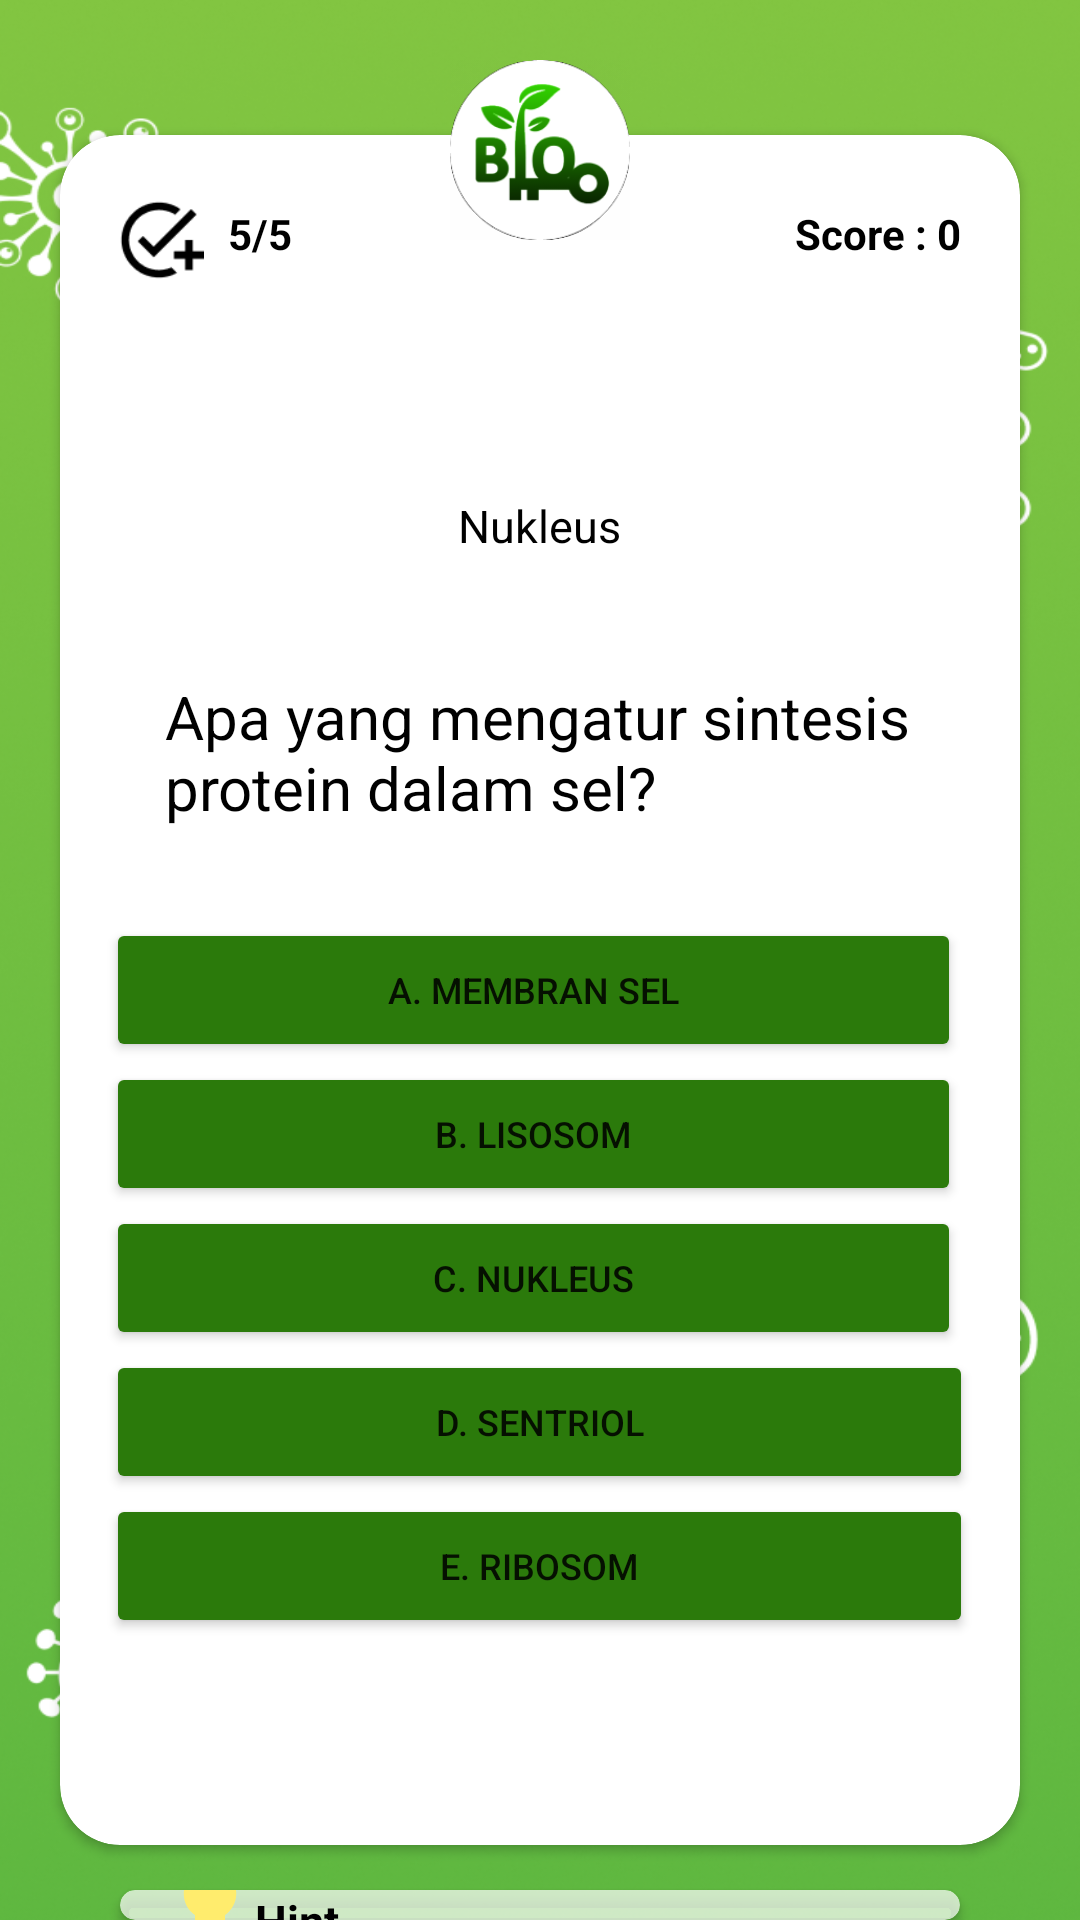

This screen was rendered from an Android layout file. Write that file and the resources it references.
<!-- AndroidManifest.xml: application theme Theme.BioMasteryEvakuasi -->
<!-- res/layout/activity_soal5.xml -->
<?xml version="1.0" encoding="utf-8"?>
<RelativeLayout xmlns:android="http://schemas.android.com/apk/res/android"
    xmlns:app="http://schemas.android.com/apk/res-auto"
    xmlns:tools="http://schemas.android.com/tools"
    android:layout_width="match_parent"
    android:layout_height="match_parent"
    android:background="@drawable/bgpolos"
    tools:context=".soal5">

    <ProgressBar
        android:id="@+id/progressBar"
        android:layout_width="wrap_content"
        android:layout_height="wrap_content"
        android:layout_gravity="center"
        android:visibility="gone" />

    <androidx.cardview.widget.CardView
        android:id="@+id/card1"
        android:layout_width="320dp"
        android:layout_height="570dp"
        android:layout_centerHorizontal="true"
        android:layout_marginTop="45dp"
        app:cardCornerRadius="20dp">

        <RelativeLayout
            android:layout_width="wrap_content"
            android:layout_height="wrap_content">

            <LinearLayout
                android:id="@+id/linear1"
                android:layout_width="match_parent"
                android:layout_height="50dp"
                android:orientation="horizontal"
                android:gravity="center_vertical">

                <ImageView
                    android:id="@+id/centang"
                    android:layout_width="30dp"
                    android:layout_height="30dp"
                    android:layout_marginTop="10dp"
                    android:layout_marginLeft="18dp"
                    android:background="@drawable/img"/>

                <TextView
                    android:id="@+id/progress"
                    android:layout_width="wrap_content"
                    android:layout_height="wrap_content"
                    android:layout_marginLeft="8dp"
                    android:layout_marginTop="8dp"
                    android:text="5/5"
                    android:textStyle="bold"
                    android:textColor="@color/black"/>

                <TextView
                    android:id="@+id/score"
                    android:layout_width="wrap_content"
                    android:layout_height="wrap_content"
                    android:layout_weight="1"
                    android:gravity="end"
                    android:text="Score : 0"
                    android:layout_marginTop="8dp"
                    android:layout_marginRight="20dp"
                    android:textStyle="bold"
                    android:textColor="@color/black"/>

            </LinearLayout>

            <TextView
                android:id="@+id/questionNumber"
                android:layout_width="40dp"
                android:layout_height="40dp"
                android:layout_centerHorizontal="true"
                android:layout_below="@+id/linear1"
                android:background="@drawable/nomor"
                android:text="5"
                android:textColor="#FFFFFF"
                android:textSize="18sp"
                android:gravity="center"
                android:textStyle="bold"
                android:layout_marginTop="10dp"
                android:padding="8dp" />

            <TextView
                android:id="@+id/jenissoal"
                android:layout_width="wrap_content"
                android:layout_height="wrap_content"
                android:layout_marginTop="20dp"
                android:layout_centerHorizontal="true"
                android:text="Nukleus"
                android:textSize="15sp"
                android:textColor="@color/black"
                android:layout_below="@+id/questionNumber"/>

            <TextView
                android:id="@+id/questionTextView"
                android:layout_width="250dp"
                android:layout_height="wrap_content"
                android:layout_below="@+id/jenissoal"
                android:layout_centerHorizontal="true"
                android:layout_marginTop="40dp"
                android:text="Apa yang mengatur sintesis protein dalam sel?"
                android:textColor="@color/black"
                android:textSize="20sp" />

            <LinearLayout
                android:layout_width="wrap_content"
                android:layout_height="wrap_content"
                android:orientation="vertical"
                android:layout_marginTop="30dp"
                android:layout_centerHorizontal="true"
                android:layout_below="@id/questionTextView">

                <Button
                    android:id="@+id/jawabanA"
                    android:layout_width="285dp"
                    android:layout_height="wrap_content"
                    android:backgroundTint="@color/ijo"
                    android:text="A. Membran Sel"
                    android:textSize="12sp"
                    android:onClick="onButtonClick"/>

                <Button
                    android:id="@+id/jawabanB"
                    android:layout_width="285dp"
                    android:layout_height="wrap_content"
                    android:backgroundTint="@color/ijo"
                    android:text="B. Lisosom"
                    android:textSize="12sp"
                    android:onClick="onButtonClick"/>

                <Button
                    android:id="@+id/jawabanC"
                    android:layout_width="285dp"
                    android:layout_height="wrap_content"
                    android:backgroundTint="@color/ijo"
                    android:text="C. Nukleus"
                    android:textSize="12sp"
                    android:onClick="onButtonClick"/>

                <Button
                    android:id="@+id/jawabanD"
                    android:layout_width="289dp"
                    android:layout_height="wrap_content"
                    android:backgroundTint="@color/ijo"
                    android:onClick="onButtonClick"
                    android:text="D. Sentriol"
                    android:textSize="12sp" />

                <Button
                    android:id="@+id/jawabanE"
                    android:layout_width="289dp"
                    android:layout_height="wrap_content"
                    android:backgroundTint="@color/ijo"
                    android:onClick="onButtonClick"
                    android:text="E. Ribosom"
                    android:textSize="12sp" />

            </LinearLayout>

        </RelativeLayout>

    </androidx.cardview.widget.CardView>

    <View
        android:id="@+id/logo"
        android:layout_width="60dp"
        android:layout_height="60dp"
        android:layout_centerHorizontal="true"
        android:layout_marginTop="20dp"
        android:background="@drawable/blom"
        android:elevation="2dp" />

    <androidx.cardview.widget.CardView
        android:layout_width="280dp"
        android:layout_height="55dp"
        android:backgroundTint="#B2FFFFFF"
        android:layout_marginTop="15dp"
        android:layout_centerHorizontal="true"
        android:layout_below="@+id/card1"
        app:cardCornerRadius="20dp">

        <LinearLayout
            android:layout_width="match_parent"
            android:layout_height="match_parent"
            android:orientation="horizontal"
            android:gravity="center_vertical">

            <View
                android:layout_width="30dp"
                android:layout_height="30dp"
                android:background="@drawable/baseline_lightbulb_24"
                android:layout_marginLeft="15dp"/>

            <LinearLayout
                android:layout_width="wrap_content"
                android:layout_height="wrap_content"
                android:orientation="vertical">

                <TextView
                    android:layout_width="wrap_content"
                    android:layout_height="wrap_content"
                    android:text="Hint"
                    android:textSize="15sp"
                    android:textColor="@color/black"
                    android:textStyle="bold"/>
                <TextView
                    android:layout_width="wrap_content"
                    android:layout_height="wrap_content"
                    android:text="Klik jawaban yang menurut anda benar"
                    android:textSize="11sp"
                    android:textColor="@color/black"/>
            </LinearLayout>

        </LinearLayout>

    </androidx.cardview.widget.CardView>

</RelativeLayout>
<!-- resources referenced by this layout -->
<resources>
  <color name="black">#FF000000</color>
  <color name="ijo">#2B7A0B</color>
  <!-- drawable baseline_lightbulb_24 (drawable) -->
  <vector android:height="24dp" android:tint="#FFEC6D"
      android:viewportHeight="24" android:viewportWidth="24"
      android:width="24dp" xmlns:android="http://schemas.android.com/apk/res/android">
      <path android:fillColor="@android:color/white" android:pathData="M9,21c0,0.5 0.4,1 1,1h4c0.6,0 1,-0.5 1,-1v-1L9,20v1zM12,2C8.1,2 5,5.1 5,9c0,2.4 1.2,4.5 3,5.7L8,17c0,0.5 0.4,1 1,1h6c0.6,0 1,-0.5 1,-1v-2.3c1.8,-1.3 3,-3.4 3,-5.7 0,-3.9 -3.1,-7 -7,-7z"/>
  </vector>
  <!-- drawable bgpolos: png bitmap (drawable, 680981 bytes) -->
  <!-- drawable blom: png bitmap (drawable, 16071 bytes) -->
  <!-- drawable img: png bitmap (drawable, 1110 bytes) -->
  <style name="Theme.BioMasteryEvakuasi" parent="Theme.MaterialComponents.DayNight.NoActionBar">
          
          <item name="colorPrimary">@color/purple_500</item>
          <item name="colorPrimaryVariant">@color/purple_700</item>
          <item name="colorOnPrimary">@color/white</item>
          
          <item name="colorSecondary">@color/teal_200</item>
          <item name="colorSecondaryVariant">@color/teal_700</item>
          <item name="colorOnSecondary">@color/black</item>
          
          <item name="android:statusBarColor">?attr/colorPrimaryVariant</item>
          
      </style>
  <color name="purple_500">#FF6200EE</color>
  <color name="purple_700">#FF3700B3</color>
  <color name="white">#FFFFFFFF</color>
  <color name="teal_200">#FF03DAC5</color>
  <color name="teal_700">#FF018786</color>
</resources>
